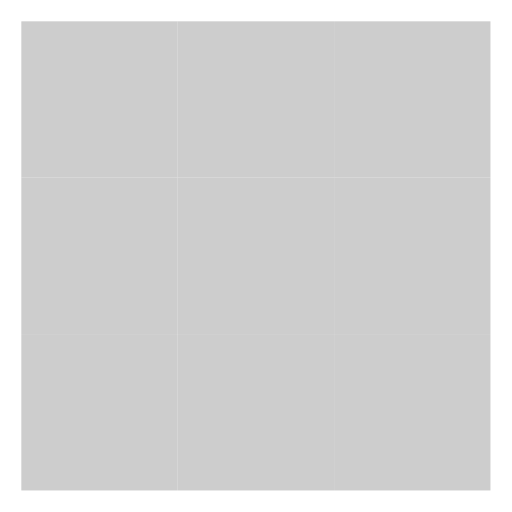
t = 0.00 s
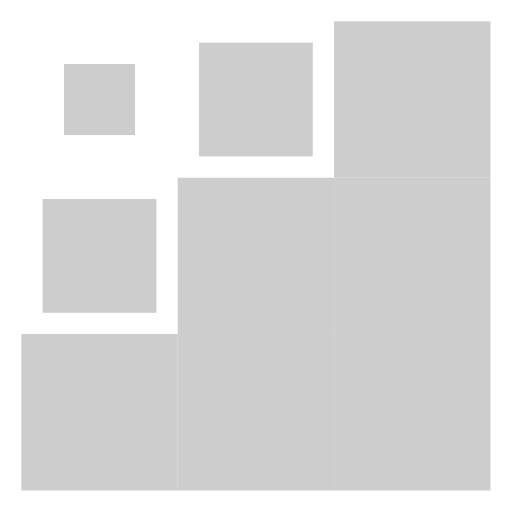
t = 0.20 s
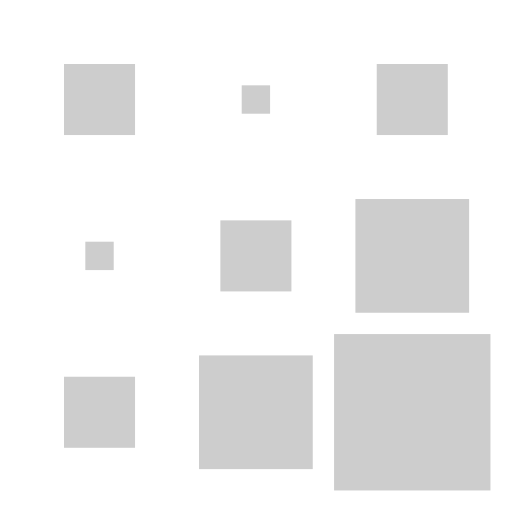
t = 0.40 s
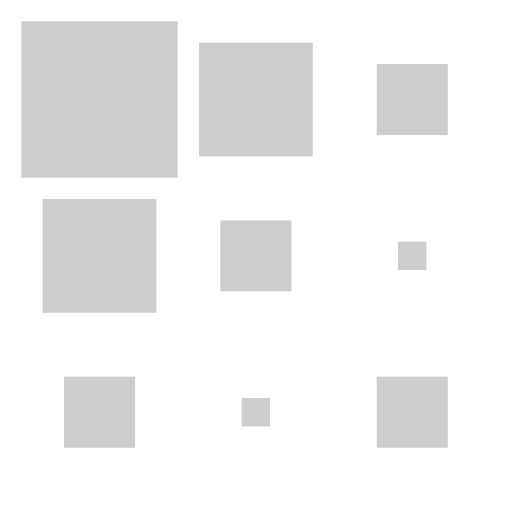
t = 0.60 s
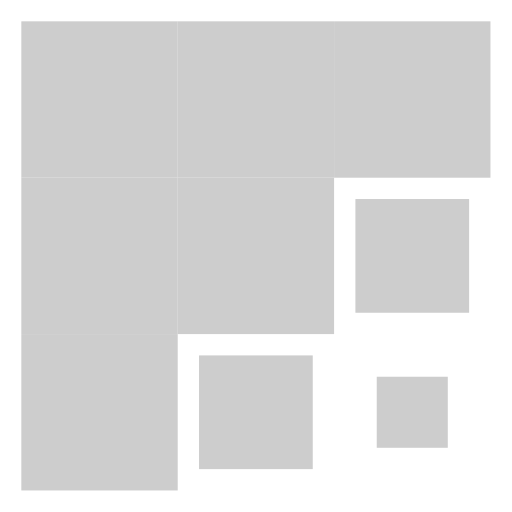
t = 0.80 s
t = 1.00 s: frame unchanged from t = 0.00 s, image omitted

The animated SVG that drew these frames (rendered in a browser with its animation timeline set to each time). Animation: 36 SMIL elements (animate=36); one cycle of 1.00 s.

<svg xmlns="http://www.w3.org/2000/svg" width="100%" height="100%" viewBox="0 0 24 24"><rect width="7.33" height="7.33" x="1" y="1" fill="#cdcdcd"><animate id="svgSpinnersBlocksWave0" attributeName="x" begin="0;svgSpinnersBlocksWave1.end+0.2s" dur="0.6s" values="1;4;1"/><animate attributeName="y" begin="0;svgSpinnersBlocksWave1.end+0.2s" dur="0.6s" values="1;4;1"/><animate attributeName="width" begin="0;svgSpinnersBlocksWave1.end+0.2s" dur="0.6s" values="7.33;1.33;7.33"/><animate attributeName="height" begin="0;svgSpinnersBlocksWave1.end+0.2s" dur="0.6s" values="7.33;1.33;7.33"/></rect><rect width="7.33" height="7.33" x="8.33" y="1" fill="#cdcdcd"><animate attributeName="x" begin="svgSpinnersBlocksWave0.begin+0.1s" dur="0.6s" values="8.33;11.33;8.33"/><animate attributeName="y" begin="svgSpinnersBlocksWave0.begin+0.1s" dur="0.6s" values="1;4;1"/><animate attributeName="width" begin="svgSpinnersBlocksWave0.begin+0.1s" dur="0.6s" values="7.33;1.33;7.33"/><animate attributeName="height" begin="svgSpinnersBlocksWave0.begin+0.1s" dur="0.6s" values="7.33;1.33;7.33"/></rect><rect width="7.33" height="7.33" x="1" y="8.33" fill="#cdcdcd"><animate attributeName="x" begin="svgSpinnersBlocksWave0.begin+0.1s" dur="0.6s" values="1;4;1"/><animate attributeName="y" begin="svgSpinnersBlocksWave0.begin+0.1s" dur="0.6s" values="8.33;11.33;8.33"/><animate attributeName="width" begin="svgSpinnersBlocksWave0.begin+0.1s" dur="0.6s" values="7.33;1.33;7.33"/><animate attributeName="height" begin="svgSpinnersBlocksWave0.begin+0.1s" dur="0.6s" values="7.33;1.33;7.33"/></rect><rect width="7.33" height="7.33" x="15.66" y="1" fill="#cdcdcd"><animate attributeName="x" begin="svgSpinnersBlocksWave0.begin+0.2s" dur="0.6s" values="15.66;18.66;15.66"/><animate attributeName="y" begin="svgSpinnersBlocksWave0.begin+0.2s" dur="0.6s" values="1;4;1"/><animate attributeName="width" begin="svgSpinnersBlocksWave0.begin+0.2s" dur="0.6s" values="7.33;1.33;7.33"/><animate attributeName="height" begin="svgSpinnersBlocksWave0.begin+0.2s" dur="0.6s" values="7.33;1.33;7.33"/></rect><rect width="7.33" height="7.33" x="8.33" y="8.33" fill="#cdcdcd"><animate attributeName="x" begin="svgSpinnersBlocksWave0.begin+0.2s" dur="0.6s" values="8.33;11.33;8.33"/><animate attributeName="y" begin="svgSpinnersBlocksWave0.begin+0.2s" dur="0.6s" values="8.33;11.33;8.33"/><animate attributeName="width" begin="svgSpinnersBlocksWave0.begin+0.2s" dur="0.6s" values="7.33;1.33;7.33"/><animate attributeName="height" begin="svgSpinnersBlocksWave0.begin+0.2s" dur="0.6s" values="7.33;1.33;7.33"/></rect><rect width="7.33" height="7.33" x="1" y="15.66" fill="#cdcdcd"><animate attributeName="x" begin="svgSpinnersBlocksWave0.begin+0.2s" dur="0.6s" values="1;4;1"/><animate attributeName="y" begin="svgSpinnersBlocksWave0.begin+0.2s" dur="0.6s" values="15.66;18.66;15.66"/><animate attributeName="width" begin="svgSpinnersBlocksWave0.begin+0.2s" dur="0.6s" values="7.33;1.33;7.33"/><animate attributeName="height" begin="svgSpinnersBlocksWave0.begin+0.2s" dur="0.6s" values="7.33;1.33;7.33"/></rect><rect width="7.33" height="7.33" x="15.66" y="8.33" fill="#cdcdcd"><animate attributeName="x" begin="svgSpinnersBlocksWave0.begin+0.3s" dur="0.6s" values="15.66;18.66;15.66"/><animate attributeName="y" begin="svgSpinnersBlocksWave0.begin+0.3s" dur="0.6s" values="8.33;11.33;8.33"/><animate attributeName="width" begin="svgSpinnersBlocksWave0.begin+0.3s" dur="0.6s" values="7.33;1.33;7.33"/><animate attributeName="height" begin="svgSpinnersBlocksWave0.begin+0.3s" dur="0.6s" values="7.33;1.33;7.33"/></rect><rect width="7.33" height="7.33" x="8.33" y="15.66" fill="#cdcdcd"><animate attributeName="x" begin="svgSpinnersBlocksWave0.begin+0.3s" dur="0.6s" values="8.33;11.33;8.33"/><animate attributeName="y" begin="svgSpinnersBlocksWave0.begin+0.3s" dur="0.6s" values="15.66;18.66;15.66"/><animate attributeName="width" begin="svgSpinnersBlocksWave0.begin+0.3s" dur="0.6s" values="7.33;1.33;7.33"/><animate attributeName="height" begin="svgSpinnersBlocksWave0.begin+0.3s" dur="0.6s" values="7.33;1.33;7.33"/></rect><rect width="7.33" height="7.33" x="15.66" y="15.66" fill="#cdcdcd"><animate id="svgSpinnersBlocksWave1" attributeName="x" begin="svgSpinnersBlocksWave0.begin+0.4s" dur="0.6s" values="15.66;18.66;15.66"/><animate attributeName="y" begin="svgSpinnersBlocksWave0.begin+0.4s" dur="0.6s" values="15.66;18.66;15.66"/><animate attributeName="width" begin="svgSpinnersBlocksWave0.begin+0.4s" dur="0.6s" values="7.33;1.33;7.33"/><animate attributeName="height" begin="svgSpinnersBlocksWave0.begin+0.4s" dur="0.6s" values="7.33;1.33;7.33"/></rect></svg>
